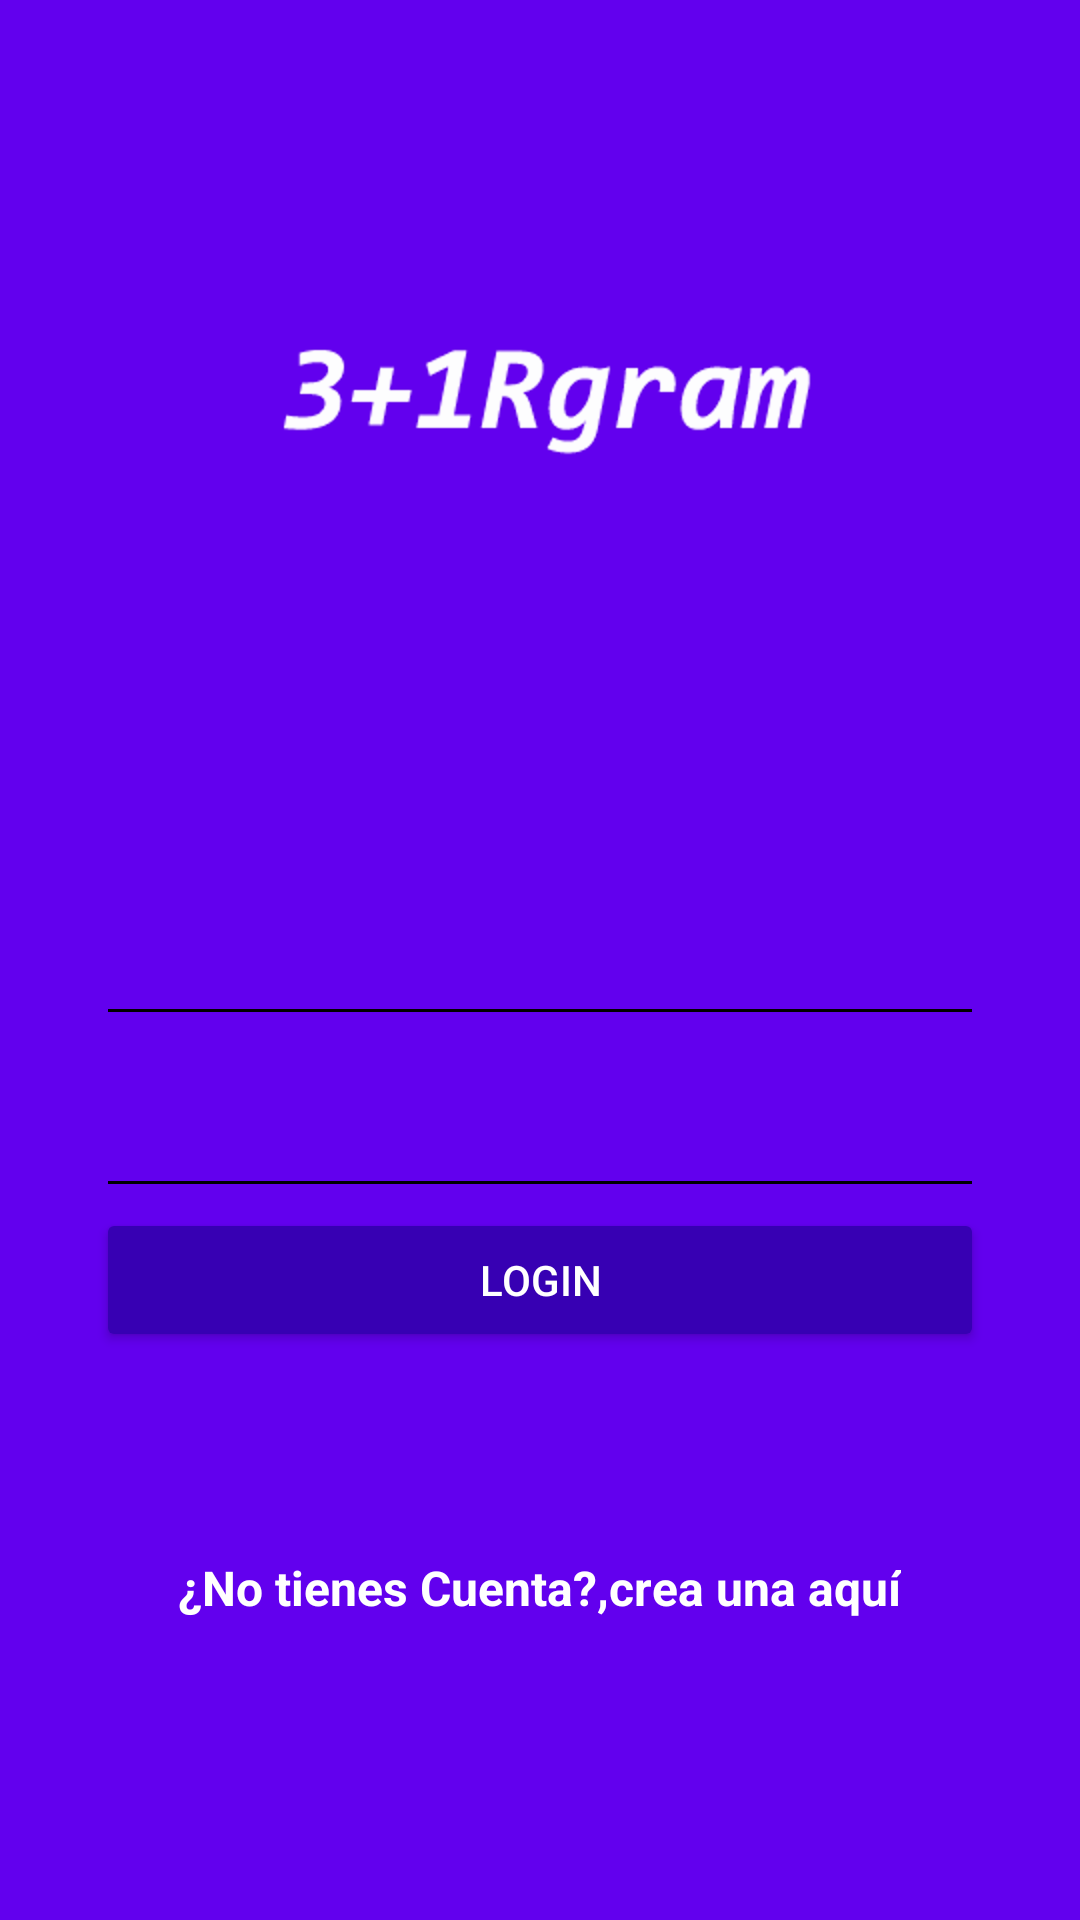

This screen was rendered from an Android layout file. Write that file and the resources it references.
<!-- AndroidManifest.xml: application theme AppTheme -->
<!-- res/layout/activity_login.xml -->
<?xml version="1.0" encoding="utf-8"?>
<android.support.design.widget.CoordinatorLayout xmlns:android="http://schemas.android.com/apk/res/android"
    xmlns:app="http://schemas.android.com/apk/res-auto"
    xmlns:tools="http://schemas.android.com/tools"
    android:layout_width="match_parent"
    android:layout_height="match_parent"
    tools:context="com.tresmas1r.platzigram.LoginActivity"
    android:background="@color/colorPrimary"
    >
    <LinearLayout
        android:layout_width="match_parent"
        android:layout_height="match_parent"
        android:orientation="vertical"
        android:weightSum="1"
        >
        <RelativeLayout
            android:layout_width="match_parent"
            android:layout_height="match_parent"
            android:layout_weight="0.6"
            >
            <ImageView
                android:id="@+id/logo"
                android:layout_width="wrap_content"
                android:layout_height="wrap_content"
                android:layout_centerInParent="true"
                android:background="@drawable/logo"
                />
        </RelativeLayout>
        <ScrollView
            android:layout_width="match_parent"
            android:layout_height="match_parent"
            android:layout_weight="0.4"
            android:fillViewport="true"
            >
            <LinearLayout
                android:layout_width="match_parent"
                android:layout_height="match_parent"
                android:orientation="vertical"
                android:padding="@dimen/padding_horizontal_login"
                >
                <android.support.design.widget.TextInputLayout
                    android:layout_width="match_parent"
                    android:layout_height="wrap_content"
                    android:theme="@style/EditTextWhite"
                    >
                    <android.support.design.widget.TextInputEditText
                        android:id="@+id/username"
                        android:layout_width="match_parent"
                        android:layout_height="wrap_content"
                        android:hint="@string/hint_username"
                        />

                </android.support.design.widget.TextInputLayout>

                <android.support.design.widget.TextInputLayout
                    android:layout_width="match_parent"
                    android:layout_height="wrap_content"
                    android:theme="@style/EditTextWhite"
                    >
                    <android.support.design.widget.TextInputEditText
                        android:id="@+id/password"
                        android:layout_width="match_parent"
                        android:layout_height="wrap_content"
                        android:hint="@string/hint_password"
                        android:inputType="textPassword"
                        />

                </android.support.design.widget.TextInputLayout>

                <Button
                    android:id="@+id/login"
                    android:layout_width="match_parent"
                    android:layout_height="wrap_content"
                    android:text="@string/text_button_login"
                    android:theme="@style/RaiseButtonDark"
                    android:onClick="goContainer"
                    />

                <RelativeLayout
                    android:layout_width="match_parent"
                    android:layout_height="match_parent"
                    android:gravity="center"
                    >
                    <TextView
                        android:id="@+id/dontHaveAccount"
                        android:layout_width="wrap_content"
                        android:layout_height="wrap_content"
                        android:text="@string/dont_have_account"
                        android:textColor="@android:color/white"
                        android:textStyle="bold"
                        android:textSize="@dimen/textsize_donthaveaccount"
                        />
                    <TextView
                        android:id="@+id/createHere"
                        android:layout_width="wrap_content"
                        android:layout_height="wrap_content"
                        android:text="@string/create_here"
                        android:textColor="@android:color/white"
                        android:textStyle="bold"
                        android:textSize="@dimen/textsize_donthaveaccount"
                        android:layout_toRightOf="@+id/dontHaveAccount"
                        android:onClick="goCreateAccount"
                        />
                </RelativeLayout>
            </LinearLayout>
        </ScrollView>

    </LinearLayout>

</android.support.design.widget.CoordinatorLayout>
<!-- resources referenced by this layout -->
<resources>
  <dimen name="padding_horizontal_login">32dp</dimen>
  <dimen name="textsize_donthaveaccount">16sp</dimen>
  <!-- drawable logo: png bitmap (drawable-hdpi, 2152 bytes) -->
  <string name="create_here">crea una aquí</string>
  <string name="dont_have_account">¿No tienes Cuenta?,</string>
  <string name="hint_password">Contraseña</string>
  <string name="hint_username">Nombre de usuario</string>
  <string name="text_button_login">Login</string>
  <style name="EditTextWhite" parent="TextAppearance.AppCompat">
          <item name="android:textColorHint">@color/editTextColorWhite</item>
          <item name="android:textSize">@dimen/editText_textsize_login</item>
          <item name="android:textColorPrimary">@color/editTextColorWhite</item>
          <item name="colorAccent">@color/editTextColorWhite</item>
          <item name="colorControlNormal">@color/editTextColorWhite</item>
          <item name="colorControlActivated">@color/editTextColorWhite</item>
      </style>
  <style name="RaiseButtonDark" parent="Theme.AppCompat.Light">
          <item name="colorButtonNormal">@color/colorPrimaryDark</item>
          <item name="colorControlHighlight">@color/colorPrimary</item>
          <item name="android:textColor">@android:color/white</item>
      </style>
  <style name="AppTheme" parent="Theme.AppCompat.Light.NoActionBar">
          
          <item name="colorPrimary">@color/colorPrimary</item>
          <item name="colorPrimaryDark">@color/colorPrimaryDark</item>
          <item name="colorAccent">@color/colorAccent</item>
      </style>
  <dimen name="editText_textsize_login">22sp</dimen>
  <!-- not gathered from this repository: default colours our renderer supplied (Android Studio template values) -->
  <color name="colorPrimary">#FF6200EE</color>
  <color name="colorPrimaryDark">#FF3700B3</color>
  <color name="colorAccent">#FF03DAC5</color>
</resources>
